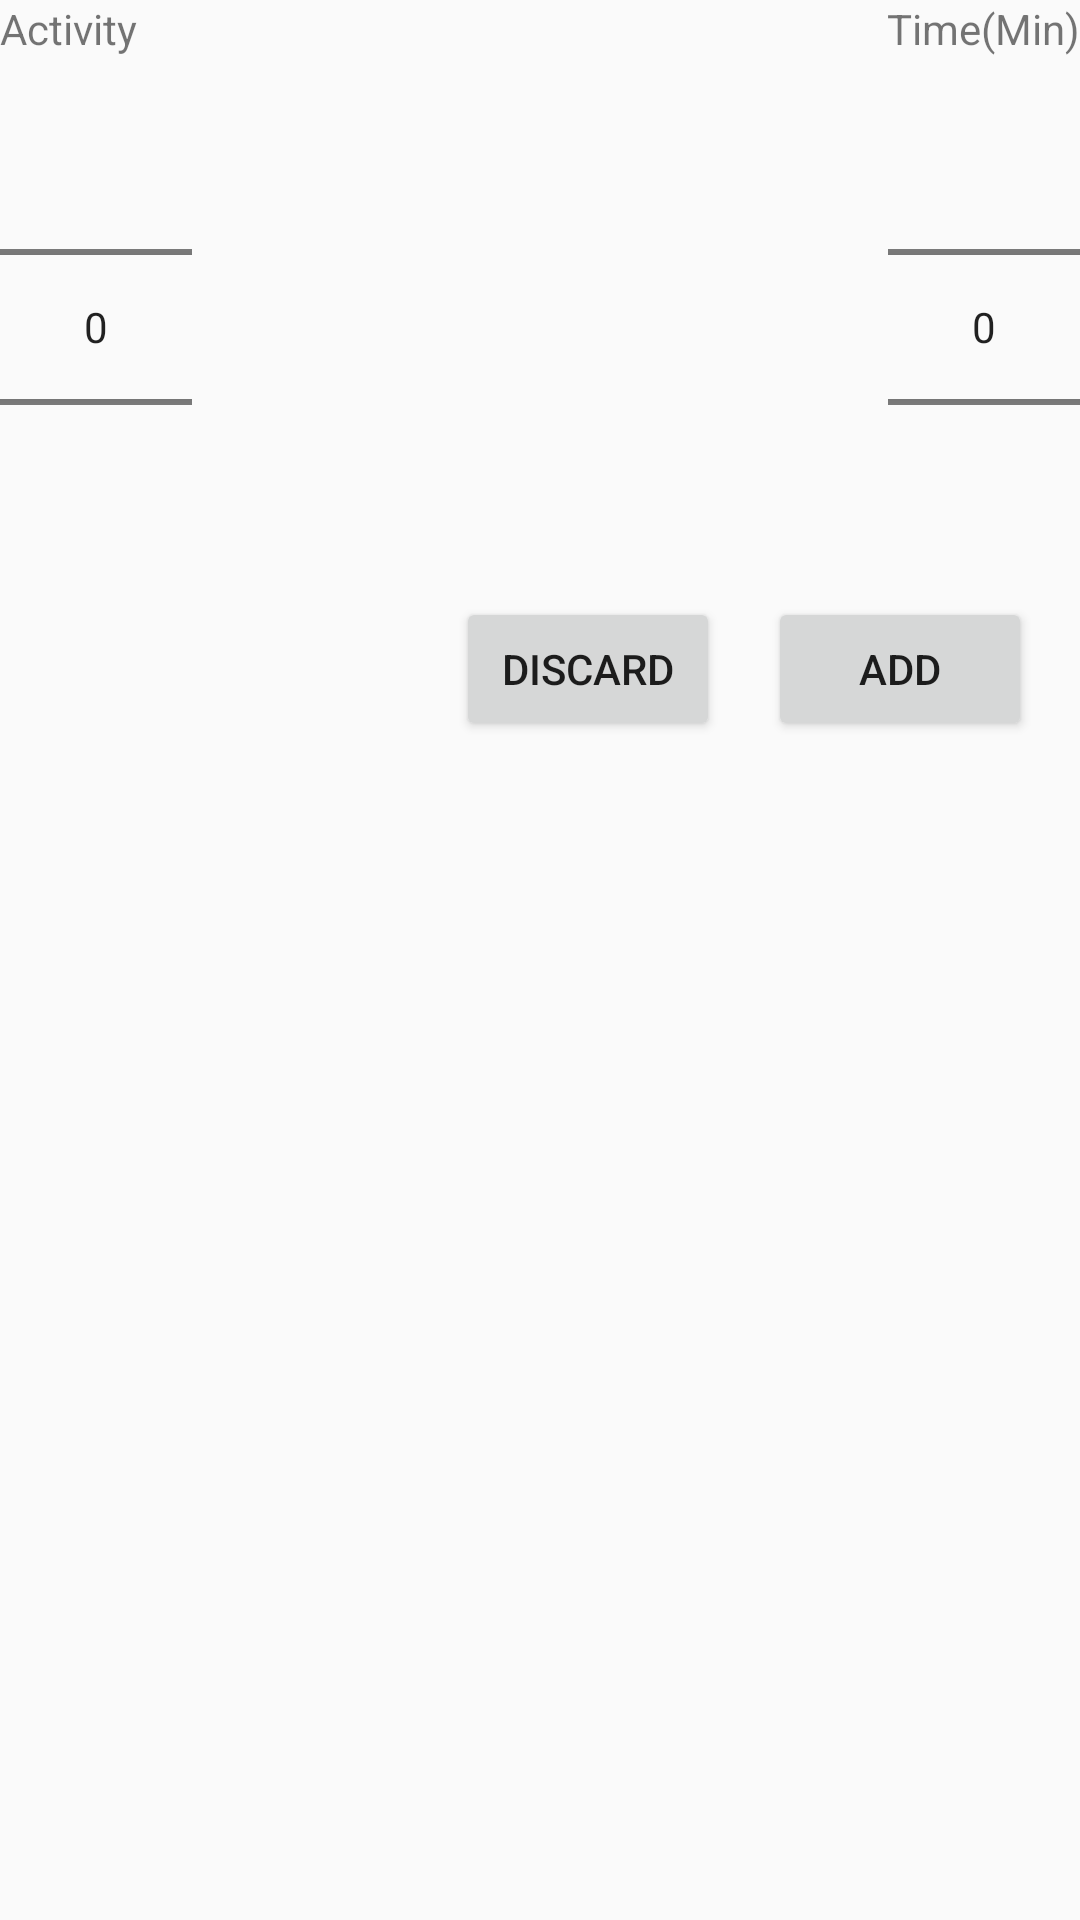

Layout XML and referenced resources for this Android screen:
<!-- AndroidManifest.xml: application theme AppTheme -->
<!-- res/layout/add_activity_dialog.xml -->
<?xml version="1.0" encoding="utf-8"?>
<RelativeLayout xmlns:android="http://schemas.android.com/apk/res/android"
    android:layout_width="match_parent"
    android:layout_height="wrap_content"
    android:layout_margin="16dp"
    android:orientation="vertical">

    <TextView
        android:id="@+id/activity_label"
        android:layout_width="wrap_content"
        android:layout_height="wrap_content"
        android:text="Activity" />

    <TextView
        android:id="@+id/time_label"
        android:layout_width="wrap_content"
        android:layout_height="wrap_content"
        android:layout_alignParentRight="true"
        android:text="Time(Min)" />

    <NumberPicker
        android:id="@+id/numberPicker"
        android:layout_width="wrap_content"
        android:layout_height="wrap_content"
        android:layout_below="@+id/activity_label" />

    <NumberPicker
        android:id="@+id/numberPicker1"
        android:layout_width="wrap_content"
        android:layout_height="wrap_content"
        android:layout_alignParentRight="true"
        android:layout_below="@+id/time_label" />

    <Button
        android:id="@+id/discard"
        android:layout_width="wrap_content"
        android:layout_height="wrap_content"
        android:layout_below="@id/numberPicker"
        android:layout_toLeftOf="@+id/add"
        android:text="DISCARD" />

    <Button
        android:id="@+id/add"
        android:layout_width="wrap_content"
        android:layout_height="wrap_content"
        android:layout_alignParentRight="true"
        android:layout_below="@id/numberPicker"
        android:layout_marginLeft="16dp"
        android:layout_marginRight="16dp"
        android:text="ADD" />


</RelativeLayout>
<!-- resources referenced by this layout -->
<resources>
  <style name="AppTheme" parent="Theme.AppCompat.DayNight.DarkActionBar">
          
          <item name="colorPrimary">@color/colorPrimary</item>
          <item name="colorPrimaryDark">@color/colorPrimaryDark</item>
          <item name="colorAccent">@color/colorAccent</item>
      </style>
  <color name="colorPrimary">#3F51B5</color>
  <color name="colorPrimaryDark">#303F9F</color>
  <color name="colorAccent">#FF4081</color>
</resources>
